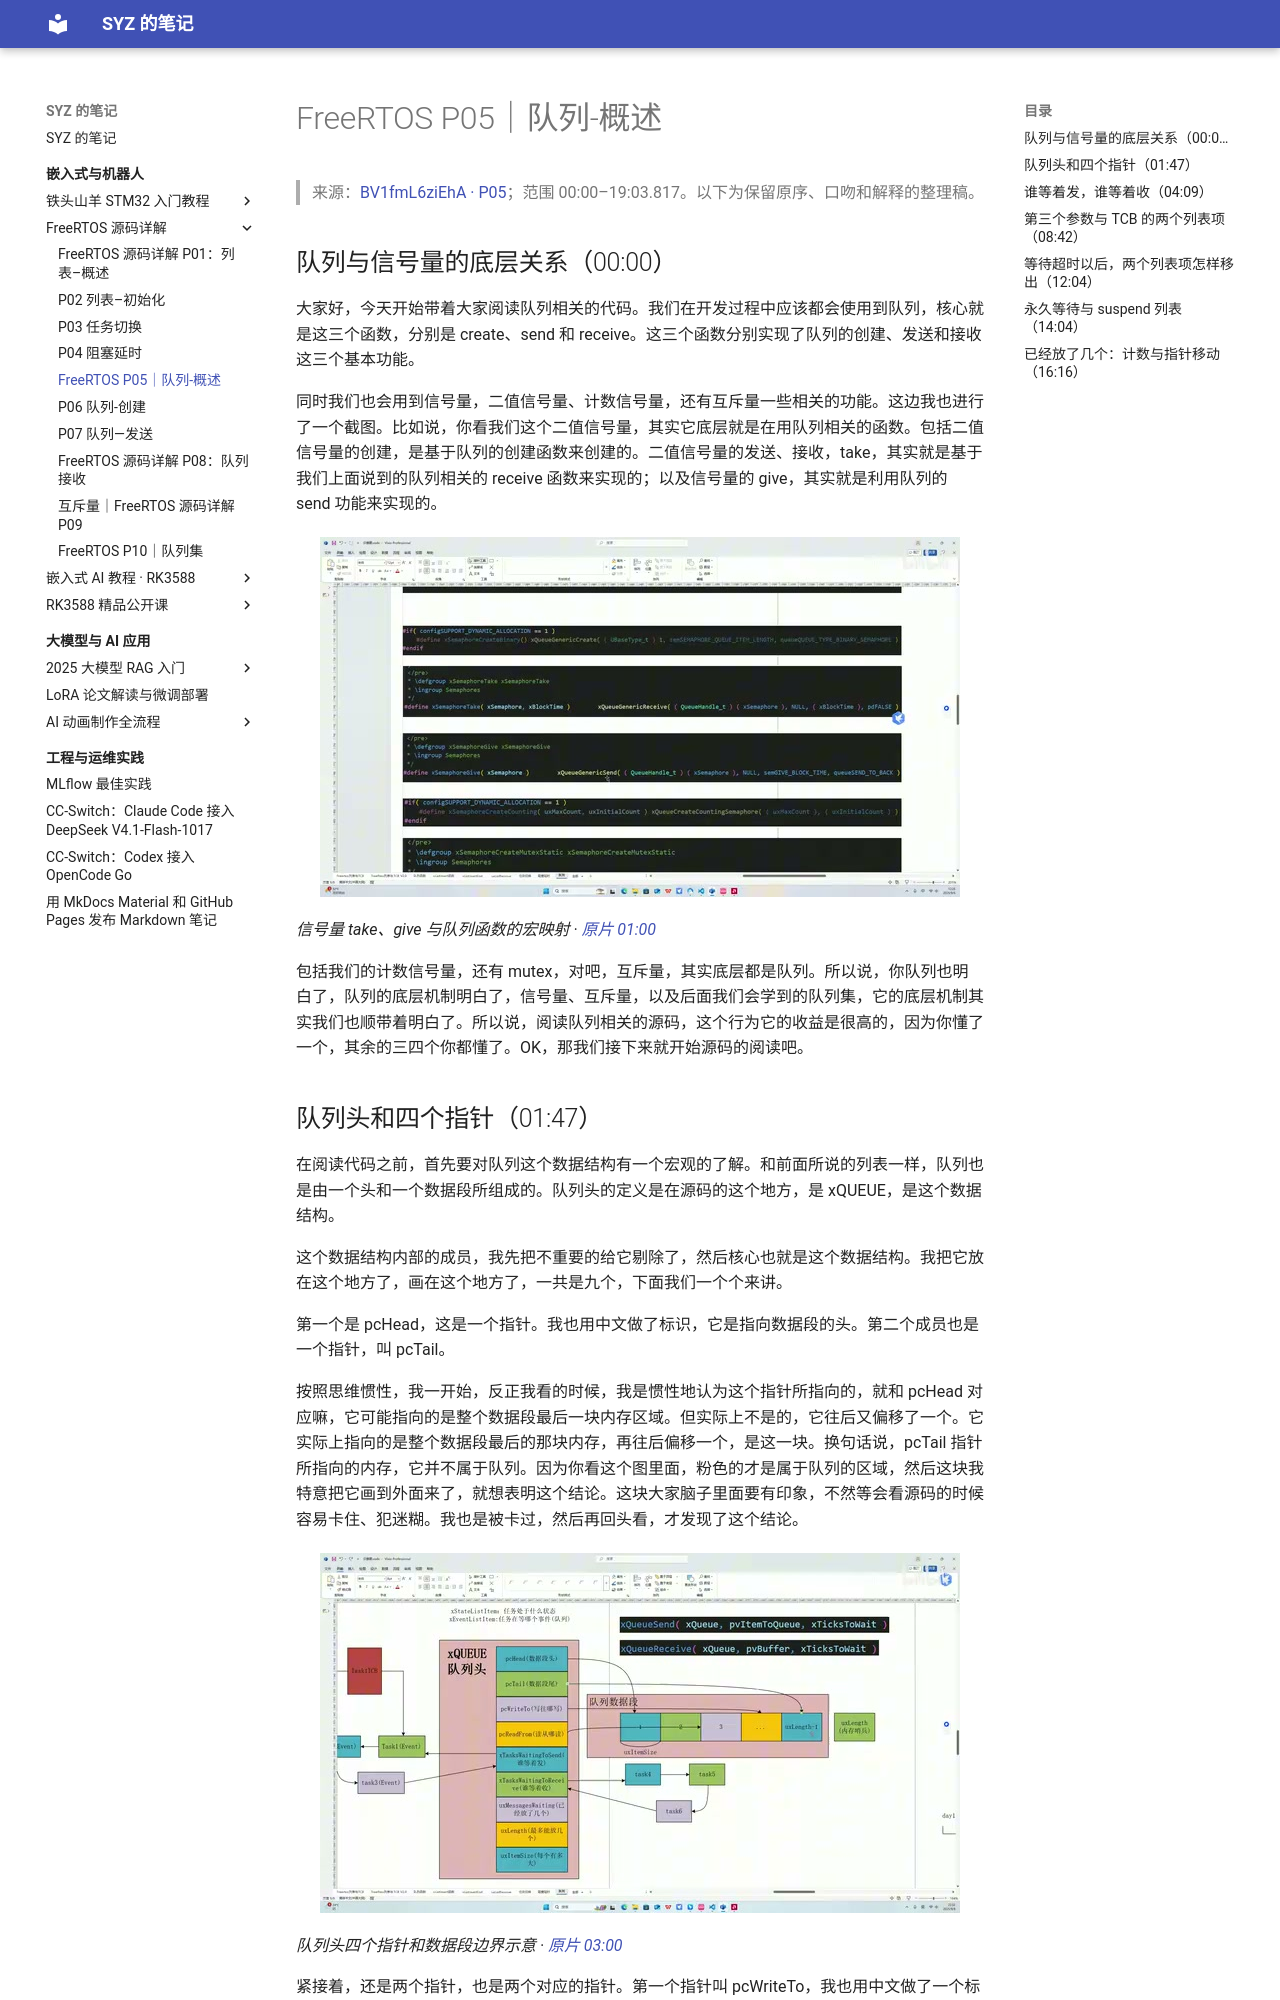

repository: Shangyizhou/syz-notes · page: ke-cheng-ji-lu/freertos-source/p05/index.html · generator: mkdocs

# FreeRTOS P05｜队列-概述

> 来源：[BV1fmL6ziEhA · P05](https://www.bilibili.com/video/BV1fmL6ziEhA/?p=5)；范围 00:00–19:03.817。以下为保留原序、口吻和解释的整理稿。

## 队列与信号量的底层关系（00:00）

大家好，今天开始带着大家阅读队列相关的代码。我们在开发过程中应该都会使用到队列，核心就是这三个函数，分别是 create、send 和 receive。这三个函数分别实现了队列的创建、发送和接收这三个基本功能。

同时我们也会用到信号量，二值信号量、计数信号量，还有互斥量一些相关的功能。这边我也进行了一个截图。比如说，你看我们这个二值信号量，其实它底层就是在用队列相关的函数。包括二值信号量的创建，是基于队列的创建函数来创建的。二值信号量的发送、接收，take，其实就是基于我们上面说到的队列相关的 receive 函数来实现的；以及信号量的 give，其实就是利用队列的 send 功能来实现的。

![信号量 take、give 与队列函数的宏映射](images/f001.jpg)

*信号量 take、give 与队列函数的宏映射 · [原片 01:00](https://www.bilibili.com/video/BV1fmL6ziEhA/?p=5&t=60)*

包括我们的计数信号量，还有 mutex，对吧，互斥量，其实底层都是队列。所以说，你队列也明白了，队列的底层机制明白了，信号量、互斥量，以及后面我们会学到的队列集，它的底层机制其实我们也顺带着明白了。所以说，阅读队列相关的源码，这个行为它的收益是很高的，因为你懂了一个，其余的三四个你都懂了。OK，那我们接下来就开始源码的阅读吧。
